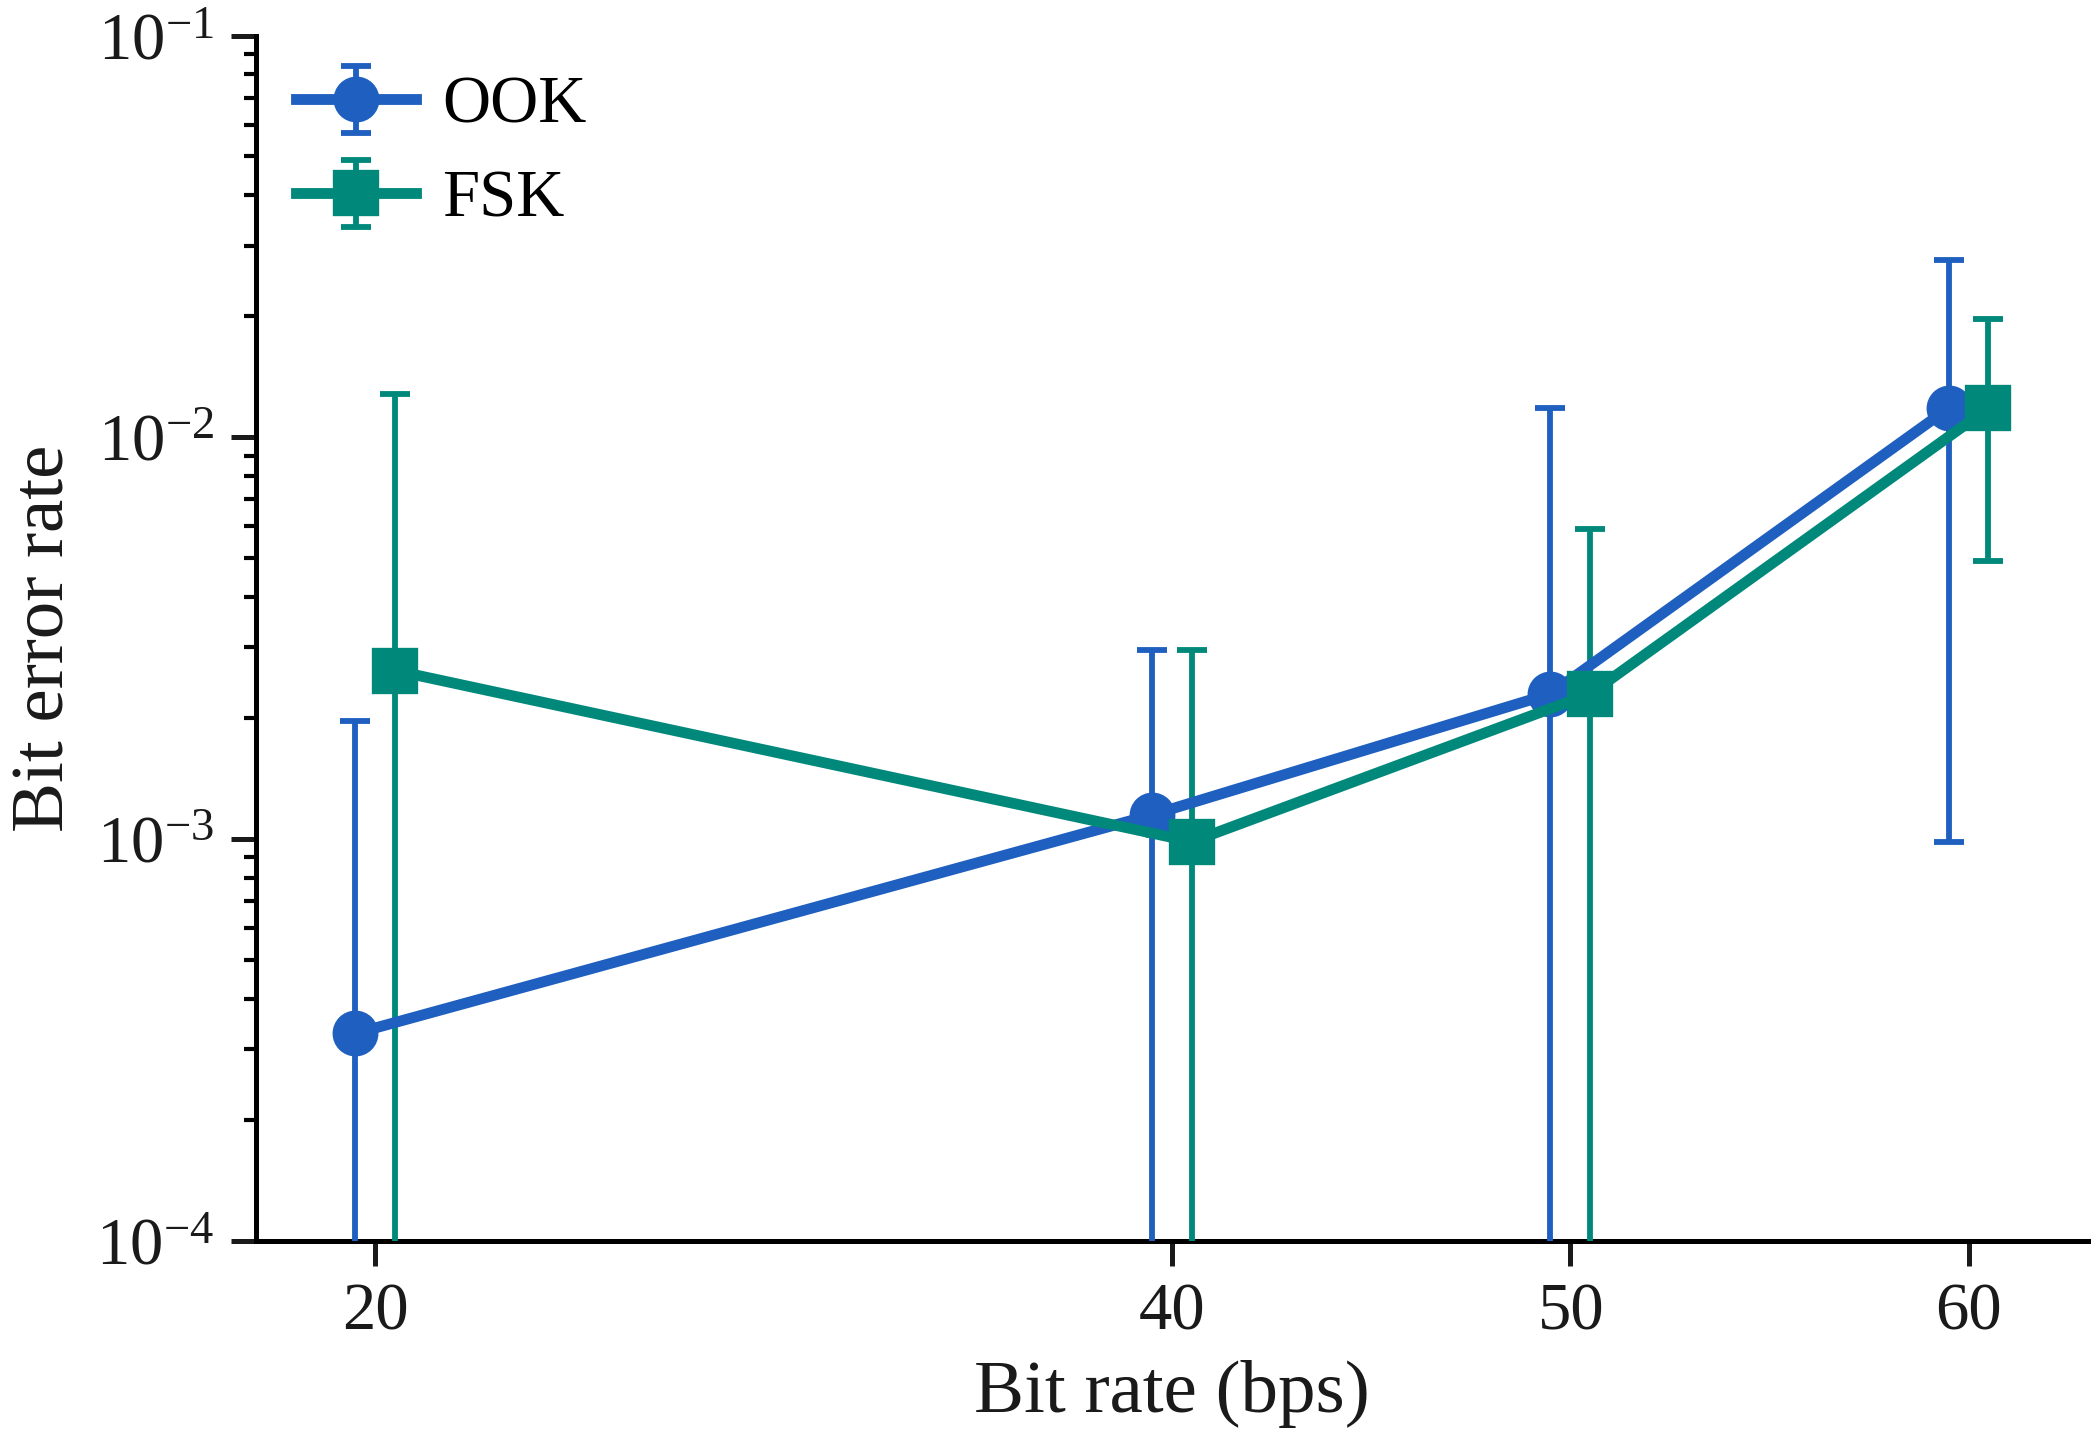

Source data for this figure (header and first rows):
modulation, bps, errors, bits, ber, ci95_lo, ci95_hi
fsk, 20, 16, 6096, 2.625e-03, 1.501e-03, 4.259e-03
fsk, 40, 6, 6096, 9.843e-04, 3.613e-04, 2.141e-03
fsk, 50, 14, 6096, 2.297e-03, 1.256e-03, 3.850e-03
fsk, 60, 72, 6096, 1.181e-02, 9.253e-03, 1.485e-02
ook, 20, 2, 6096, 3.281e-04, 3.973e-05, 1.185e-03
ook, 40, 7, 6096, 1.148e-03, 4.618e-04, 2.364e-03
ook, 50, 14, 6096, 2.297e-03, 1.256e-03, 3.850e-03
ook, 60, 72, 6096, 1.181e-02, 9.253e-03, 1.485e-02
